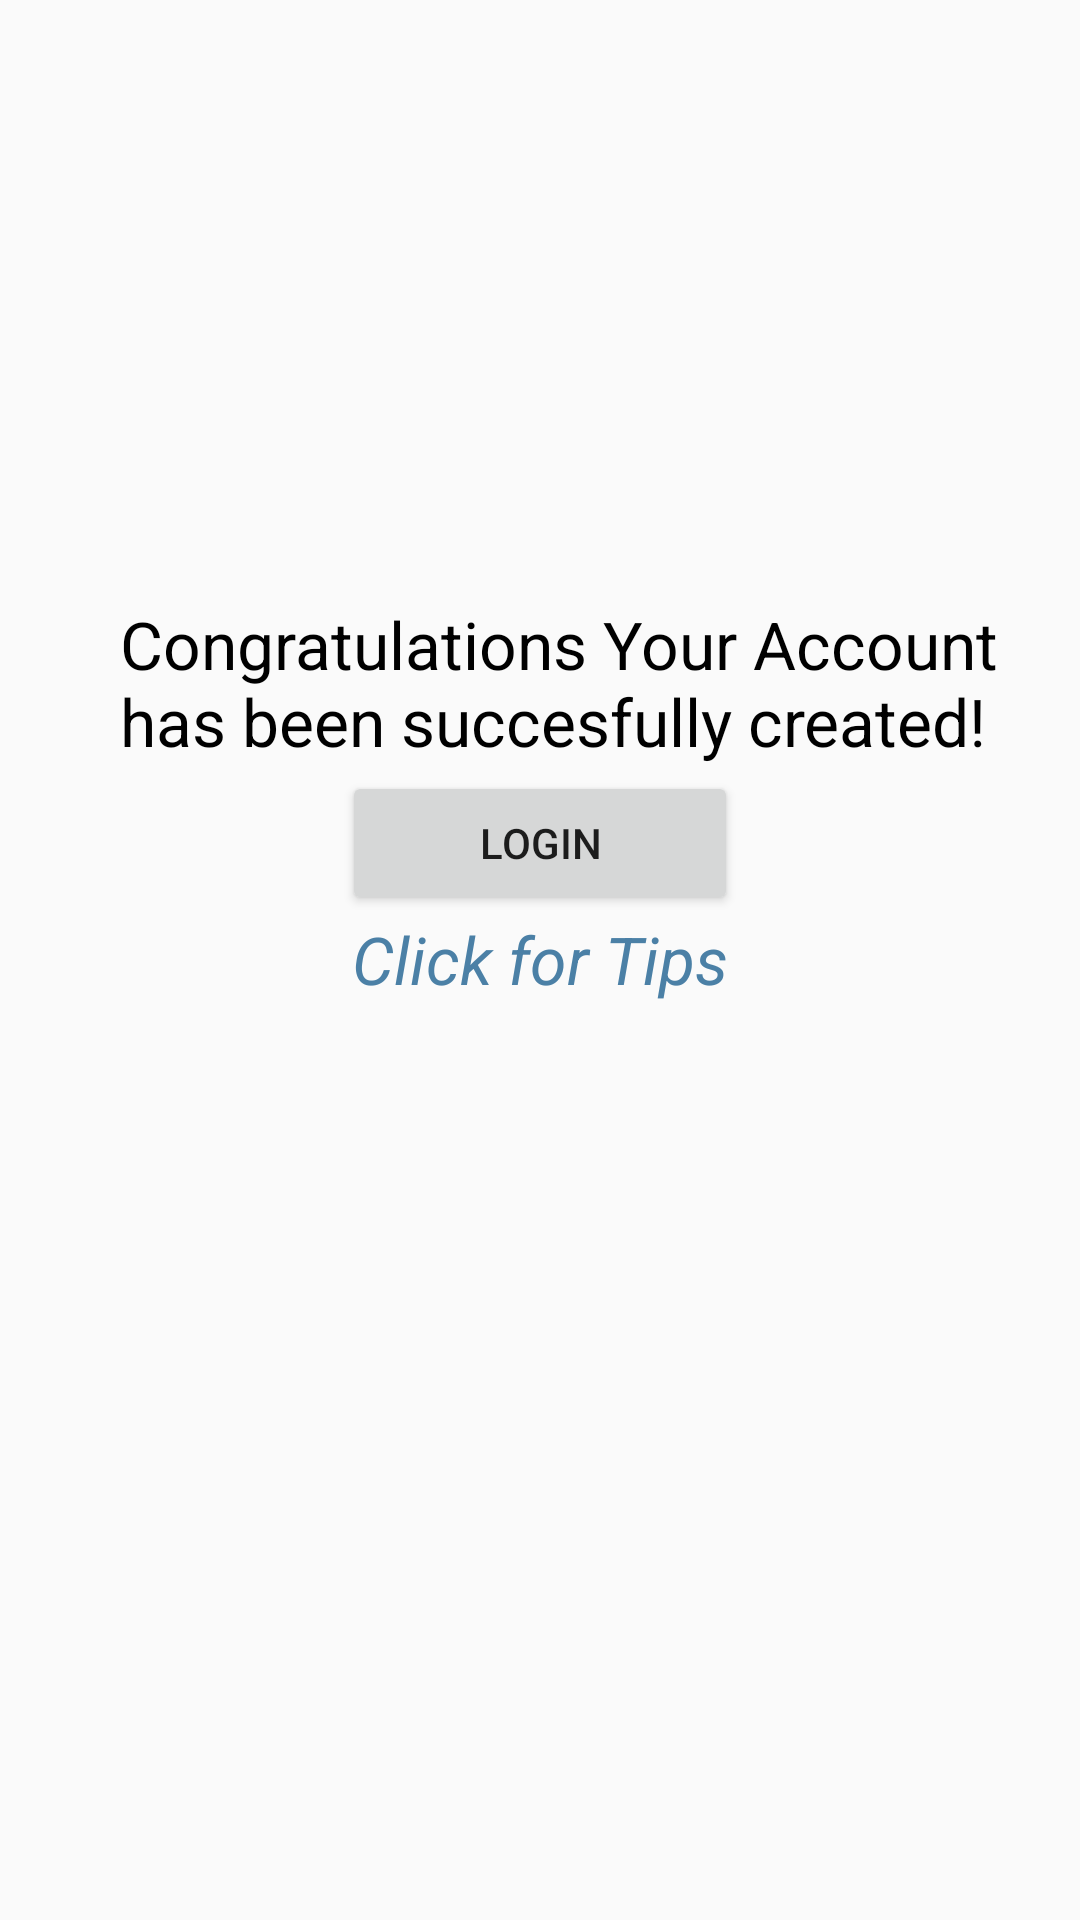

Reconstruct the res/layout file that produces this screen, plus the resources it refers to.
<!-- AndroidManifest.xml: application theme AppTheme -->
<!-- res/layout/acknowledge_page.xml -->
<?xml version="1.0" encoding="utf-8"?>
<LinearLayout xmlns:android="http://schemas.android.com/apk/res/android"
    android:layout_width="match_parent"
    android:layout_height="match_parent"
    android:background="@drawable/ribbons"
    android:orientation="vertical"
    android:weightSum="1"
    android:paddingBottom="40dp">


    <TextView
        android:layout_width="308dp"
        android:layout_height="57dp"
        android:textAppearance="?android:attr/textAppearanceLarge"
        android:text="Congratulations Your Account has been succesfully created!"
        android:id="@+id/textView_ack"
        android:layout_marginLeft="40dp"
        android:layout_marginTop="200dp"
        android:layout_marginRight="40dp"
        android:textColor="@android:color/background_dark" />

    <Button
        android:layout_width="132dp"
        android:layout_height="wrap_content"
        android:text="Login"
        android:id="@+id/button_Login_ack"
        android:layout_gravity="bottom|center" />

    <TextView
        android:layout_width="wrap_content"
        android:layout_height="wrap_content"
        android:textAppearance="?android:attr/textAppearanceLarge"
        android:text="Click for Tips"
        android:id="@+id/textView_Tips"
        android:layout_gravity="bottom|center_horizontal"
        android:textColor="@color/colorAccent"
        android:textStyle="italic" />
</LinearLayout>
<!-- resources referenced by this layout -->
<resources>
  <color name="colorAccent">#4b80a6</color>
  <style name="AppTheme" parent="Theme.AppCompat.Light.DarkActionBar">
          
          <item name="colorPrimary">@color/colorPrimary</item>
          <item name="colorPrimaryDark">@color/colorPrimaryDark</item>
          <item name="colorAccent">@color/colorAccent</item>
      </style>
  <color name="colorPrimary">#734193</color>
  <color name="colorPrimaryDark">#401558</color>
</resources>
